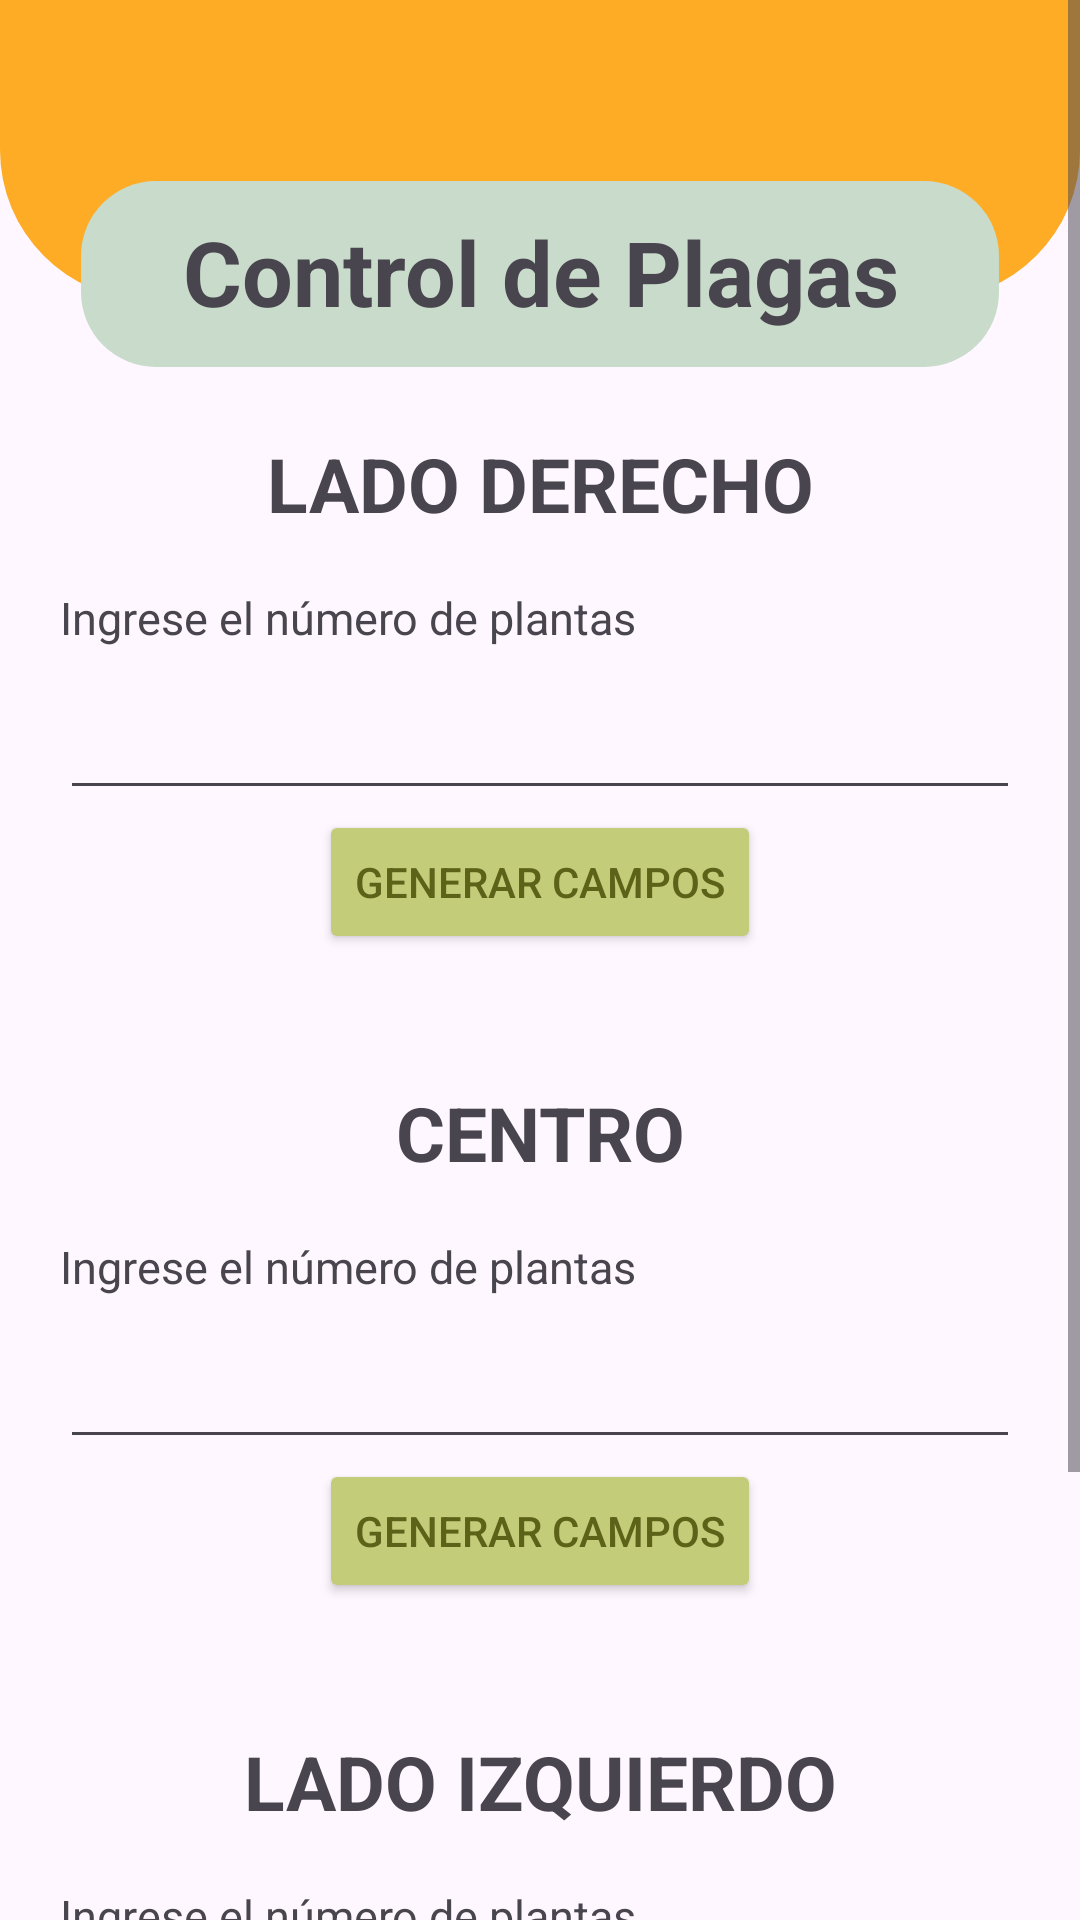

Produce the Android XML layout that renders to this screen, including the resource entries it uses.
<!-- AndroidManifest.xml: application theme Theme.Bananitos -->
<!-- res/layout/activity_reporte_plagas.xml -->
<?xml version="1.0" encoding="utf-8"?>
<LinearLayout xmlns:android="http://schemas.android.com/apk/res/android"
    xmlns:app="http://schemas.android.com/apk/res-auto"
    xmlns:tools="http://schemas.android.com/tools"
    android:layout_width="match_parent"
    android:layout_height="match_parent"
    tools:context=".ReportePlagas"
    android:orientation="vertical">

    <ScrollView
        android:layout_width="match_parent"
        android:layout_height="match_parent">

        <LinearLayout
            android:layout_width="match_parent"
            android:layout_height="wrap_content"
            android:orientation="vertical" >

            <ImageView
                android:id="@+id/imageView"
                android:layout_width="match_parent"
                android:layout_height="100dp"
                app:srcCompat="@drawable/titulo_principal" />

            <ImageView
                android:id="@+id/imageView2"
                android:layout_width="306dp"
                android:layout_height="62dp"
                android:layout_gravity="center"
                android:layout_marginLeft="25dp"
                android:layout_marginTop="-40dp"
                android:layout_marginRight="25dp"
                android:foregroundTint="#C66666"
                app:srcCompat="@drawable/rectangle_verde" />

            <TextView
                android:id="@+id/textView2"
                android:layout_width="306dp"
                android:layout_height="62dp"
                android:layout_gravity="center"
                android:layout_marginTop="-63dp"
                android:gravity="center"
                android:text="Control de Plagas"

                android:textColorLink="@color/letras_logo"
                android:textSize="30sp"
                android:textStyle="bold" />

            <TextView
                android:id="@+id/textView3"
                android:layout_width="306dp"
                android:layout_height="49dp"
                android:layout_gravity="center"
                android:layout_marginTop="15dp"
                android:gravity="center"
                android:text="LADO DERECHO"
                android:textSize="25dp"
                android:textStyle="bold" />

            <TextView
                android:id="@+id/textView"
                android:layout_width="match_parent"
                android:layout_height="wrap_content"
                android:text="Ingrese el número de plantas"
                android:layout_marginLeft="20dp"
                android:layout_marginRight="20dp"
                android:layout_marginTop="10dp"
                android:textSize="15dp" />

            <EditText
                android:id="@+id/plantNumberEditText"
                android:layout_width="match_parent"
                android:layout_height="wrap_content"
                android:ems="10"
                android:inputType="number"
                android:text=""
                android:layout_marginLeft="20dp"
                android:layout_marginRight="20dp"
                android:layout_marginTop="10dp"
                android:textSize="20sp" />

            <Button
                android:id="@+id/generateFieldsButton"
                android:layout_width="wrap_content"
                android:layout_height="wrap_content"
                android:layout_gravity="center"
                android:backgroundTint="@color/verde_claro"
                android:textColor="@color/letras_logo"
                android:text="Generar campos" />

            <LinearLayout
                android:id="@+id/plantFieldsContainer"
                android:layout_width="match_parent"
                android:layout_height="wrap_content"
                android:orientation="vertical"
                android:gravity="center"
                android:layout_marginBottom="20dp"/>

            <TextView
                android:id="@+id/tvCentro"
                android:layout_width="306dp"
                android:layout_height="49dp"
                android:layout_gravity="center"
                android:layout_marginTop="15dp"
                android:gravity="center"
                android:text="CENTRO"
                android:textSize="25dp"
                android:textStyle="bold" />

            <TextView
                android:id="@+id/tvplanatascentro"
                android:layout_width="match_parent"
                android:layout_height="wrap_content"
                android:text="Ingrese el número de plantas"
                android:layout_marginLeft="20dp"
                android:layout_marginRight="20dp"
                android:layout_marginTop="10dp"
                android:textSize="15dp" />

            <EditText
                android:id="@+id/plantNumberEditTextCentro"
                android:layout_width="match_parent"
                android:layout_height="wrap_content"
                android:ems="10"
                android:inputType="number"
                android:text=""
                android:layout_marginLeft="20dp"
                android:layout_marginRight="20dp"
                android:layout_marginTop="10dp"
                android:textSize="20sp" />

            <Button
                android:id="@+id/generateFieldsButtonCentro"
                android:layout_width="wrap_content"
                android:layout_height="wrap_content"
                android:layout_gravity="center"
                android:backgroundTint="@color/verde_claro"
                android:textColor="@color/letras_logo"
                android:text="Generar campos" />

            <LinearLayout
                android:id="@+id/plantFieldsContainerCentro"
                android:layout_width="match_parent"
                android:layout_height="wrap_content"
                android:orientation="vertical"
                android:gravity="center"
                android:layout_marginBottom="20dp"
                />

            <TextView
                android:id="@+id/tvIzquierdo"
                android:layout_width="306dp"
                android:layout_height="49dp"
                android:layout_gravity="center"
                android:layout_marginTop="15dp"
                android:gravity="center"
                android:text="LADO IZQUIERDO"
                android:textSize="25dp"
                android:textStyle="bold" />

            <TextView
                android:id="@+id/tvplanatasizquierda"
                android:layout_width="match_parent"
                android:layout_height="wrap_content"
                android:text="Ingrese el número de plantas"
                android:layout_marginLeft="20dp"
                android:layout_marginRight="20dp"
                android:layout_marginTop="10dp"
                android:textSize="15dp" />

            <EditText
                android:id="@+id/plantNumberEditTextIzquierdo"
                android:layout_width="match_parent"
                android:layout_height="wrap_content"
                android:ems="10"
                android:inputType="number"
                android:text=""
                android:layout_marginLeft="20dp"
                android:layout_marginRight="20dp"
                android:layout_marginTop="10dp"
                android:textSize="20sp" />

            <Button
                android:id="@+id/generateFieldsButtonIzquierdo"
                android:layout_width="wrap_content"
                android:layout_height="wrap_content"
                android:layout_gravity="center"
                android:backgroundTint="@color/verde_claro"
                android:textColor="@color/letras_logo"
                android:text="Generar campos" />

            <LinearLayout
                android:id="@+id/plantFieldsContainerIzquierdo"
                android:layout_width="match_parent"
                android:layout_height="wrap_content"

                android:orientation="vertical"
                android:gravity="center"
                android:layout_marginBottom="20dp"/>
            <Button
                android:id="@+id/buttonGenerate"

                android:layout_width="wrap_content"
                android:layout_height="wrap_content"
                android:layout_gravity="center"
                android:backgroundTint="@color/letras_logo"
                android:text="Generar resumen"
                android:textSize="25dp"
                android:layout_marginTop="10dp"/>

        </LinearLayout>
    </ScrollView>

</LinearLayout>
<!-- resources referenced by this layout -->
<resources>
  <color name="letras_logo">#5D6219</color>
  <color name="verde_claro">#C3CC78</color>
  <!-- drawable rectangle_verde (drawable) -->
  <?xml version="1.0" encoding="utf-8"?>
  <selector xmlns:android="http://schemas.android.com/apk/res/android">
      <item>
          <shape android:shape="rectangle">
              <corners android:radius="25dp"/>
              <solid android:color="@color/verde_pastel"/>
  
          </shape>
      </item>
  </selector>
  <!-- drawable titulo_principal (drawable) -->
  <?xml version="1.0" encoding="utf-8"?>
  <selector xmlns:android="http://schemas.android.com/apk/res/android">
      <item>
          <shape android:shape="rectangle">
              <corners android:bottomRightRadius="50dp"
                  android:bottomLeftRadius="50dp"/>
              <solid android:color="@color/FONDO_LOGO"/>
  
          </shape>
      </item>
  </selector>
  <style name="Theme.Bananitos" parent="Base.Theme.Bananitos" />
  <color name="verde_pastel">#C9DBCA</color>
  <color name="FONDO_LOGO">#FEAC26</color>
  <style name="Base.Theme.Bananitos" parent="Theme.Material3.DayNight.NoActionBar">
          
          
      </style>
</resources>
